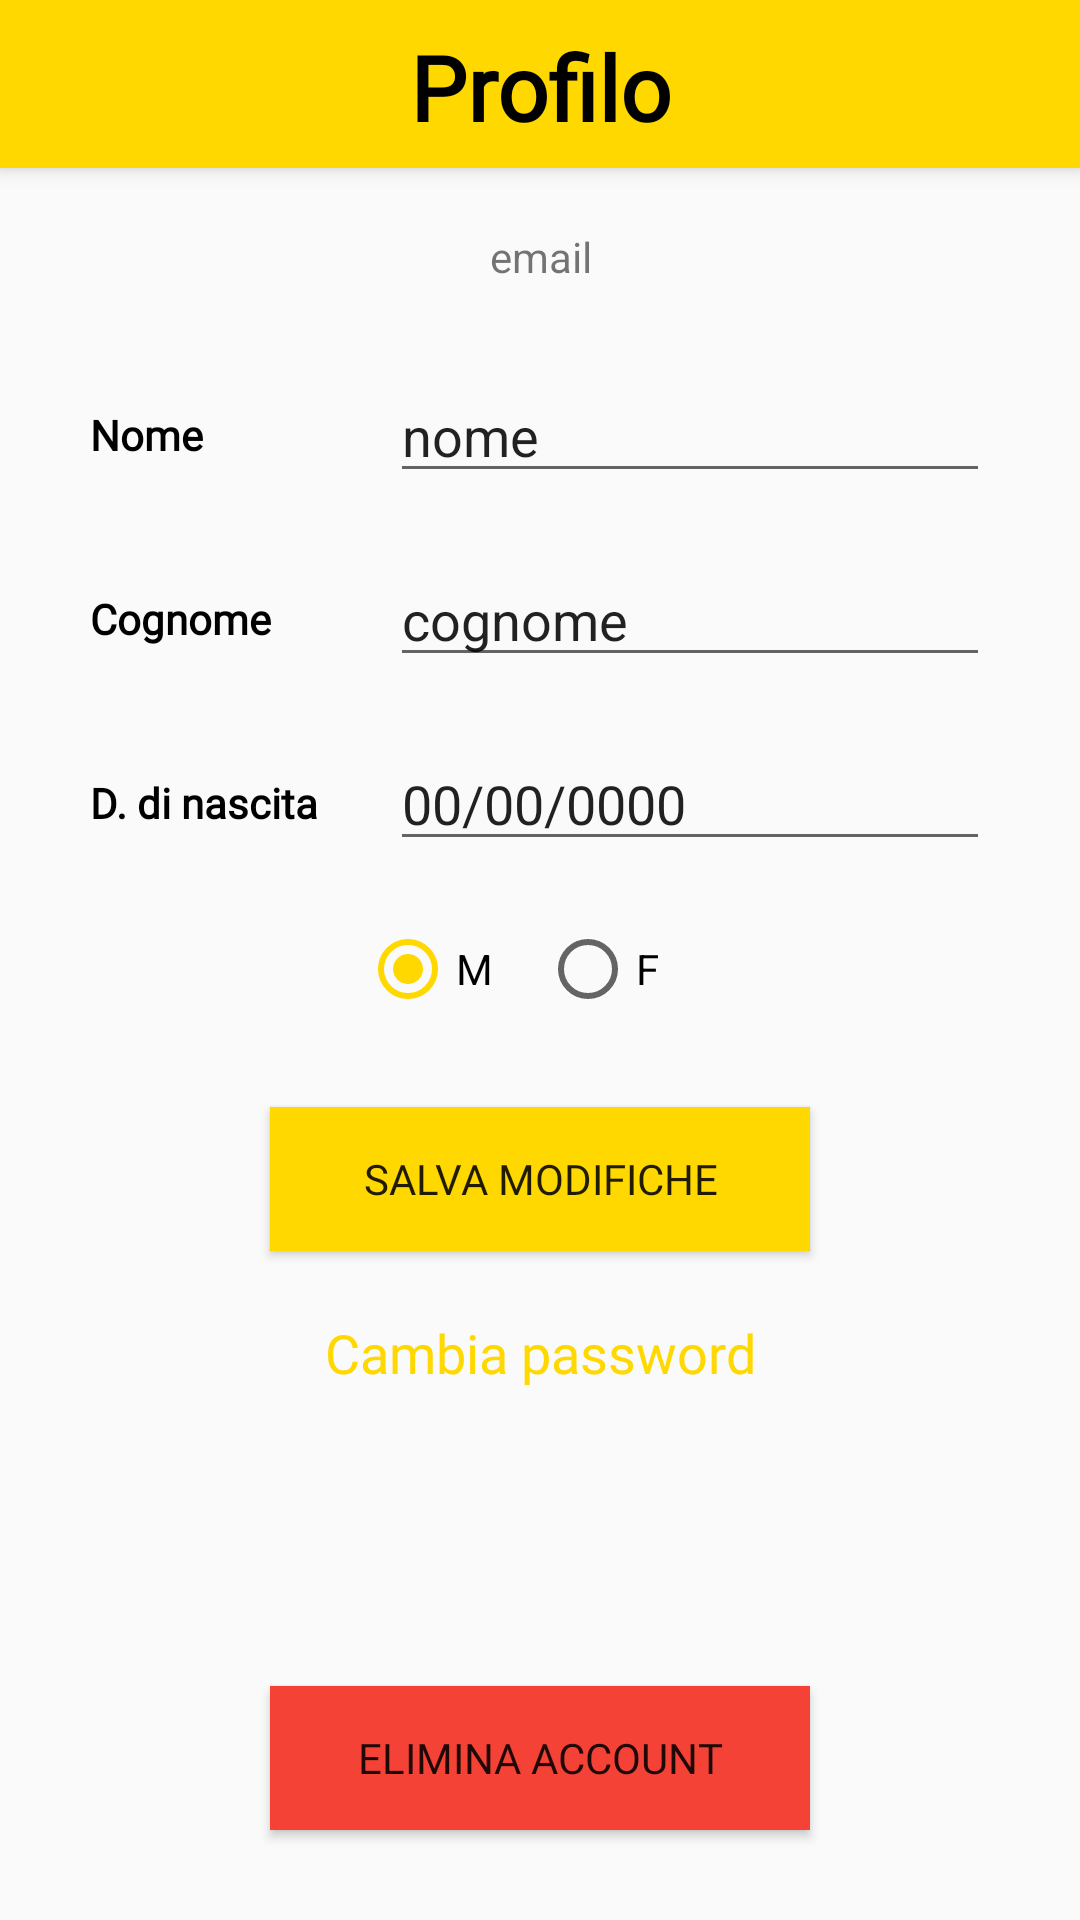

Layout XML and referenced resources for this Android screen:
<!-- AndroidManifest.xml: application theme AppTheme -->
<!-- res/layout/layout_profilo.xml -->
<?xml version="1.0" encoding="utf-8"?>
<androidx.constraintlayout.widget.ConstraintLayout
    xmlns:android="http://schemas.android.com/apk/res/android"
    xmlns:app="http://schemas.android.com/apk/res-auto"
    xmlns:tools="http://schemas.android.com/tools"
    android:layout_width="match_parent"
    android:layout_height="match_parent">

    <Button
        android:id="@+id/cambia_password"
        style="@android:style/Widget.Holo.Button.Borderless"
        android:layout_width="wrap_content"
        android:layout_height="wrap_content"
        android:layout_marginTop="10dp"
        android:fontFamily="@font/mikan"
        android:text="Cambia password"
        android:textAppearance="@style/TextAppearance.AppCompat.Body1"
        android:textColor="#FFD800"
        android:textSize="18sp"
        app:layout_constraintEnd_toEndOf="parent"
        app:layout_constraintStart_toStartOf="parent"
        app:layout_constraintTop_toBottomOf="@+id/salva_profilo" />

    <androidx.constraintlayout.widget.ConstraintLayout
        android:id="@+id/bar_profilo"
        android:layout_width="match_parent"
        android:layout_height="wrap_content"
        android:background="#FFD800"
        android:elevation="4dp"
        android:minHeight="56dp"
        app:layout_constraintEnd_toEndOf="parent"
        app:layout_constraintStart_toStartOf="parent"
        app:layout_constraintTop_toTopOf="parent">

        <TextView
            android:id="@+id/titolo_profilo"
            android:layout_width="151dp"
            android:layout_height="39dp"
            android:fontFamily="@font/mikan"
            android:gravity="center"
            android:text="Profilo"
            android:textColor="#000000"
            android:textSize="30sp"
            android:textStyle="bold"
            app:layout_constraintBottom_toBottomOf="parent"
            app:layout_constraintEnd_toEndOf="parent"
            app:layout_constraintStart_toStartOf="parent"
            app:layout_constraintTop_toTopOf="parent" />

    </androidx.constraintlayout.widget.ConstraintLayout>

    <TextView
        android:id="@+id/mail_profilo"
        android:layout_width="366dp"
        android:layout_height="27dp"
        android:layout_marginTop="20dp"
        android:text="email"
        android:textAlignment="center"
        app:layout_constraintEnd_toEndOf="parent"
        app:layout_constraintStart_toStartOf="parent"
        app:layout_constraintTop_toBottomOf="@+id/bar_profilo" />

    <TextView
        android:id="@+id/nome_profilo"
        android:layout_width="80dp"
        android:layout_height="wrap_content"
        android:layout_marginStart="30dp"
        android:layout_marginBottom="10dp"
        android:fontFamily="@font/mikan"
        android:text="Nome"
        android:textColor="#000000"
        android:textStyle="bold"
        app:layout_constraintBottom_toBottomOf="@+id/campo_nome"
        app:layout_constraintStart_toStartOf="parent" />

    <TextView
        android:id="@+id/cognome_profilo"
        android:layout_width="80dp"
        android:layout_height="wrap_content"
        android:layout_marginStart="30dp"
        android:layout_marginBottom="10dp"
        android:fontFamily="@font/mikan"
        android:text="Cognome"
        android:textColor="#000000"
        android:textStyle="bold"
        app:layout_constraintBottom_toBottomOf="@+id/campo_cognome"
        app:layout_constraintStart_toStartOf="parent" />

    <TextView
        android:id="@+id/data_nascita"
        android:layout_width="80dp"
        android:layout_height="wrap_content"
        android:layout_marginStart="30dp"
        android:layout_marginBottom="10dp"
        android:fontFamily="@font/mikan"
        android:text="D. di nascita"
        android:textColor="#000000"
        android:textStyle="bold"
        app:layout_constraintBottom_toBottomOf="@+id/campo_dn"
        app:layout_constraintStart_toStartOf="parent" />

    <EditText
        android:id="@+id/campo_nome"
        android:layout_width="200dp"
        android:layout_height="wrap_content"
        android:layout_marginStart="20dp"
        android:layout_marginTop="20dp"
        android:ems="10"
        android:hint="Nome"
        android:inputType="textPersonName"
        android:text="nome"
        android:textColorHighlight="#ffd800"
        app:layout_constraintStart_toEndOf="@+id/nome_profilo"
        app:layout_constraintTop_toBottomOf="@+id/mail_profilo" />

    <EditText
        android:id="@+id/campo_dn"
        android:layout_width="200dp"
        android:layout_height="wrap_content"
        android:layout_marginStart="20dp"
        android:layout_marginTop="20dp"
        android:ems="10"
        android:hint="Data di nascita"
        android:inputType="textPersonName"
        android:text="00/00/0000"
        android:textColorHighlight="#ffd800"
        app:layout_constraintStart_toEndOf="@+id/data_nascita"
        app:layout_constraintTop_toBottomOf="@+id/campo_cognome" />

    <EditText
        android:id="@+id/campo_cognome"
        android:layout_width="200dp"
        android:layout_height="wrap_content"
        android:layout_marginStart="20dp"
        android:layout_marginTop="20dp"
        android:ems="10"
        android:hint="Cognome"
        android:inputType="textPersonName"
        android:text="cognome"
        android:textColorHighlight="#ffd800"
        app:layout_constraintStart_toEndOf="@+id/cognome_profilo"
        app:layout_constraintTop_toBottomOf="@+id/campo_nome" />

    <RadioGroup
        android:id="@+id/m_f_profilo"
        android:layout_width="wrap_content"
        android:layout_height="32dp"
        android:layout_marginTop="20dp"
        android:orientation="horizontal"
        app:layout_constraintEnd_toEndOf="parent"
        app:layout_constraintStart_toStartOf="parent"
        app:layout_constraintTop_toBottomOf="@+id/campo_dn">

        <RadioButton
            android:id="@+id/m_profilo"
            android:layout_width="60dp"
            android:layout_height="wrap_content"
            android:checked="true"
            android:text="M" />

        <RadioButton
            android:id="@+id/f_profilo"
            android:layout_width="60dp"
            android:layout_height="wrap_content"
            android:text="F" />
    </RadioGroup>

    <Button
        android:id="@+id/salva_profilo"
        android:layout_width="180dp"
        android:layout_height="wrap_content"
        android:layout_marginTop="30dp"
        android:background="#ffd800"
        android:fontFamily="@font/mikan"
        android:text="Salva modifiche"
        app:layout_constraintEnd_toEndOf="parent"
        app:layout_constraintStart_toStartOf="parent"
        app:layout_constraintTop_toBottomOf="@+id/m_f_profilo" />

    <Button
        android:id="@+id/elimina_profilo"
        android:layout_width="180dp"
        android:layout_height="wrap_content"
        android:layout_marginBottom="30dp"
        android:background="#F44336"
        android:fontFamily="@font/mikan"
        android:text="Elimina account"
        app:layout_constraintBottom_toBottomOf="parent"
        app:layout_constraintEnd_toEndOf="parent"
        app:layout_constraintStart_toStartOf="parent" />

</androidx.constraintlayout.widget.ConstraintLayout>
<!-- resources referenced by this layout -->
<resources>
  <style name="AppTheme" parent="Theme.AppCompat.Light.NoActionBar">
          
          <item name="colorPrimary">@color/colorPrimary</item>
          <item name="colorPrimaryDark">@color/colorPrimaryDark</item>
          <item name="colorAccent">@color/colorAccent</item>
          <item name="android:statusBarColor">#00000000</item> 
      </style>
  <color name="colorPrimary">#6200EE</color>
  <color name="colorPrimaryDark">#3700B3</color>
  <color name="colorAccent">#ffd800</color>
</resources>
